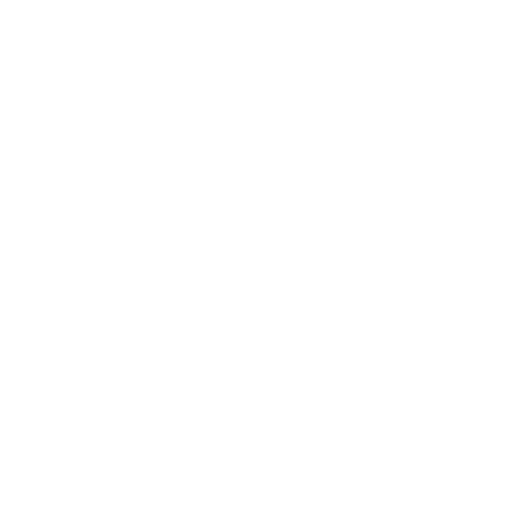
t = 0.00 s
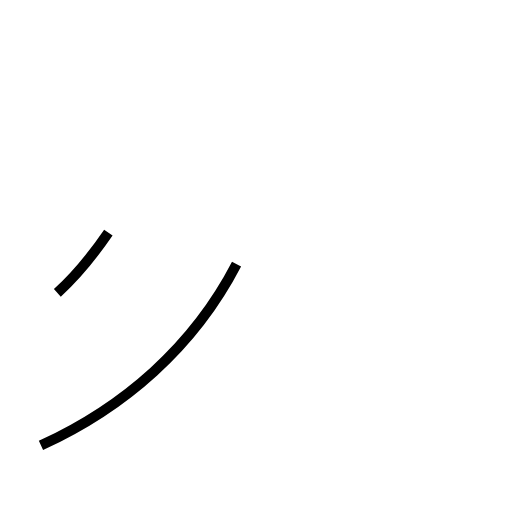
t = 1.03 s
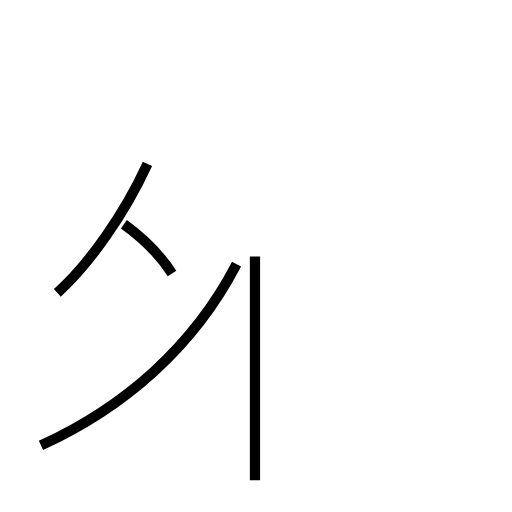
t = 2.12 s
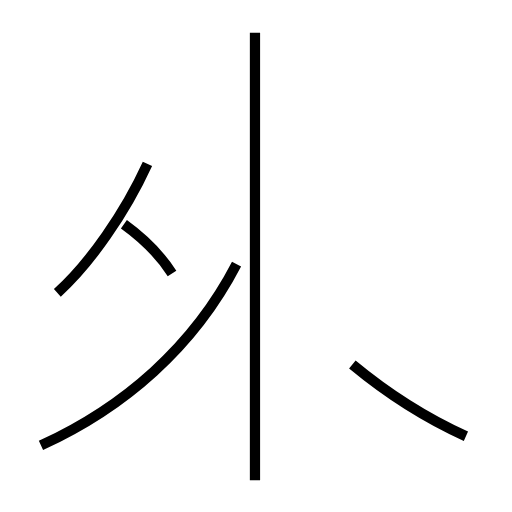
t = 3.17 s
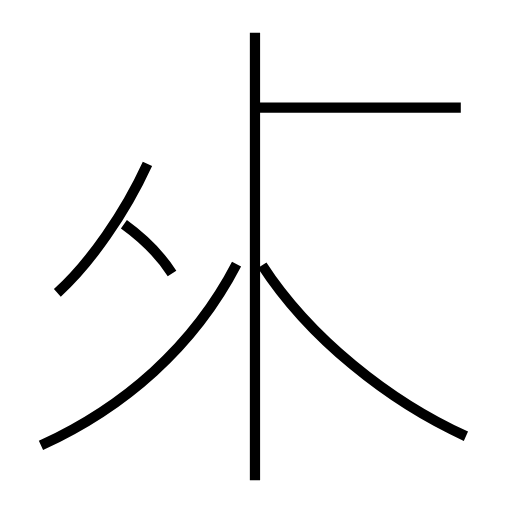
t = 4.17 s
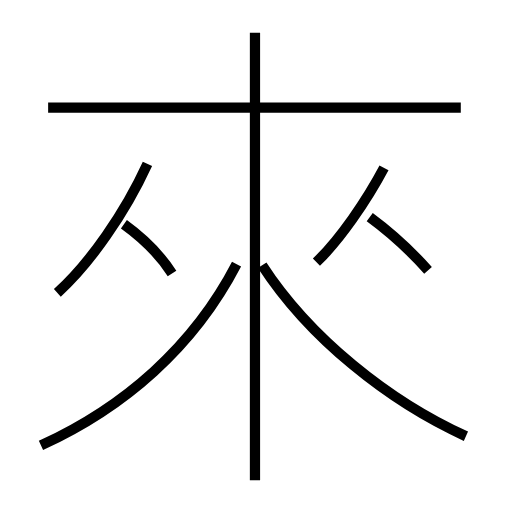
t = 5.34 s

The animated SVG that drew these frames (rendered in a browser with its animation timeline set to each time). Animation: 8 SMIL elements (animate=8); one cycle of 5.34 s.

<?xml version='1.0' encoding='utf-8'?>
<svg viewBox="0.0 -6.0 50.0 50.0" version="1.1" xmlns="http://www.w3.org/2000/svg"><rect x="-1000" y="-1000" width="2000" height="2000" stroke="white" fill="white" /><g style="fill:none;stroke:#000000;stroke-width:1"><path d="M 4.0 -0.5 C 12.1 -4.2 18.9 -10.1 23.1 -18.2 " transform="translate(0.0 38.0)" stroke-dasharray="26.533731781184766" stroke-dashoffset="26.533731781184766"><animate attributeName="stroke-dashoffset" from="26.533731781184766" to="0" dur="0.796011953435543s" begin="0s; anim_end.end" fill="freeze" id="anim0" /></path><path d="M 5.6 -15.4 C 8.8 -18.3 12.2 -23.2 14.4 -28.0 " transform="translate(0.0 38.0)" stroke-dasharray="15.460820996650432" stroke-dashoffset="15.460820996650432"><animate attributeName="stroke-dashoffset" from="15.460820996650432" to="0" dur="0.46382462989951295s" begin="anim0.end" fill="freeze" id="anim1" /></path><path d="M 16.8 -17.3 C 15.7 -19.0 13.9 -20.8 12.1 -22.1 " transform="translate(0.0 38.0)" stroke-dasharray="6.7527729541453025" stroke-dashoffset="6.7527729541453025"><animate attributeName="stroke-dashoffset" from="6.7527729541453025" to="0" dur="0.20258318862435906s" begin="anim1.end" fill="freeze" id="anim2" /></path><path d="M 24.9 2.9 L 24.9 -40.8 " transform="translate(0.0 38.0)" stroke-dasharray="43.699999999999996" stroke-dashoffset="43.699999999999996"><animate attributeName="stroke-dashoffset" from="43.699999999999996" to="0" dur="1.3109999999999997s" begin="anim2.end" fill="freeze" id="anim3" /></path><path d="M 45.5 -1.4 C 38.0 -4.8 30.2 -11.0 25.6 -18.1 " transform="translate(0.0 38.0)" stroke-dasharray="26.30421813753337" stroke-dashoffset="26.30421813753337"><animate attributeName="stroke-dashoffset" from="26.30421813753337" to="0" dur="0.789126544126001s" begin="anim3.end" fill="freeze" id="anim4" /></path><path d="M 45.0 -33.5 L 4.7 -33.5 " transform="translate(0.0 38.0)" stroke-dasharray="40.3" stroke-dashoffset="40.3"><animate attributeName="stroke-dashoffset" from="40.3" to="0" dur="1.2089999999999999s" begin="anim4.end" fill="freeze" id="anim5" /></path><path d="M 30.9 -18.4 C 33.2 -20.6 35.8 -24.4 37.5 -27.6 " transform="translate(0.0 38.0)" stroke-dasharray="11.362700396435047" stroke-dashoffset="11.362700396435047"><animate attributeName="stroke-dashoffset" from="11.362700396435047" to="0" dur="0.34088101189305137s" begin="anim5.end" fill="freeze" id="anim6" /></path><path d="M 41.8 -17.6 C 40.2 -19.4 38.0 -21.4 36.1 -22.8" transform="translate(0.0 38.0)" stroke-dasharray="7.72798892264892" stroke-dashoffset="7.72798892264892"><animate attributeName="stroke-dashoffset" from="7.72798892264892" to="0" dur="0.2318396676794676s" begin="anim6.end" fill="freeze" id="anim_end" /></path></g></svg>
